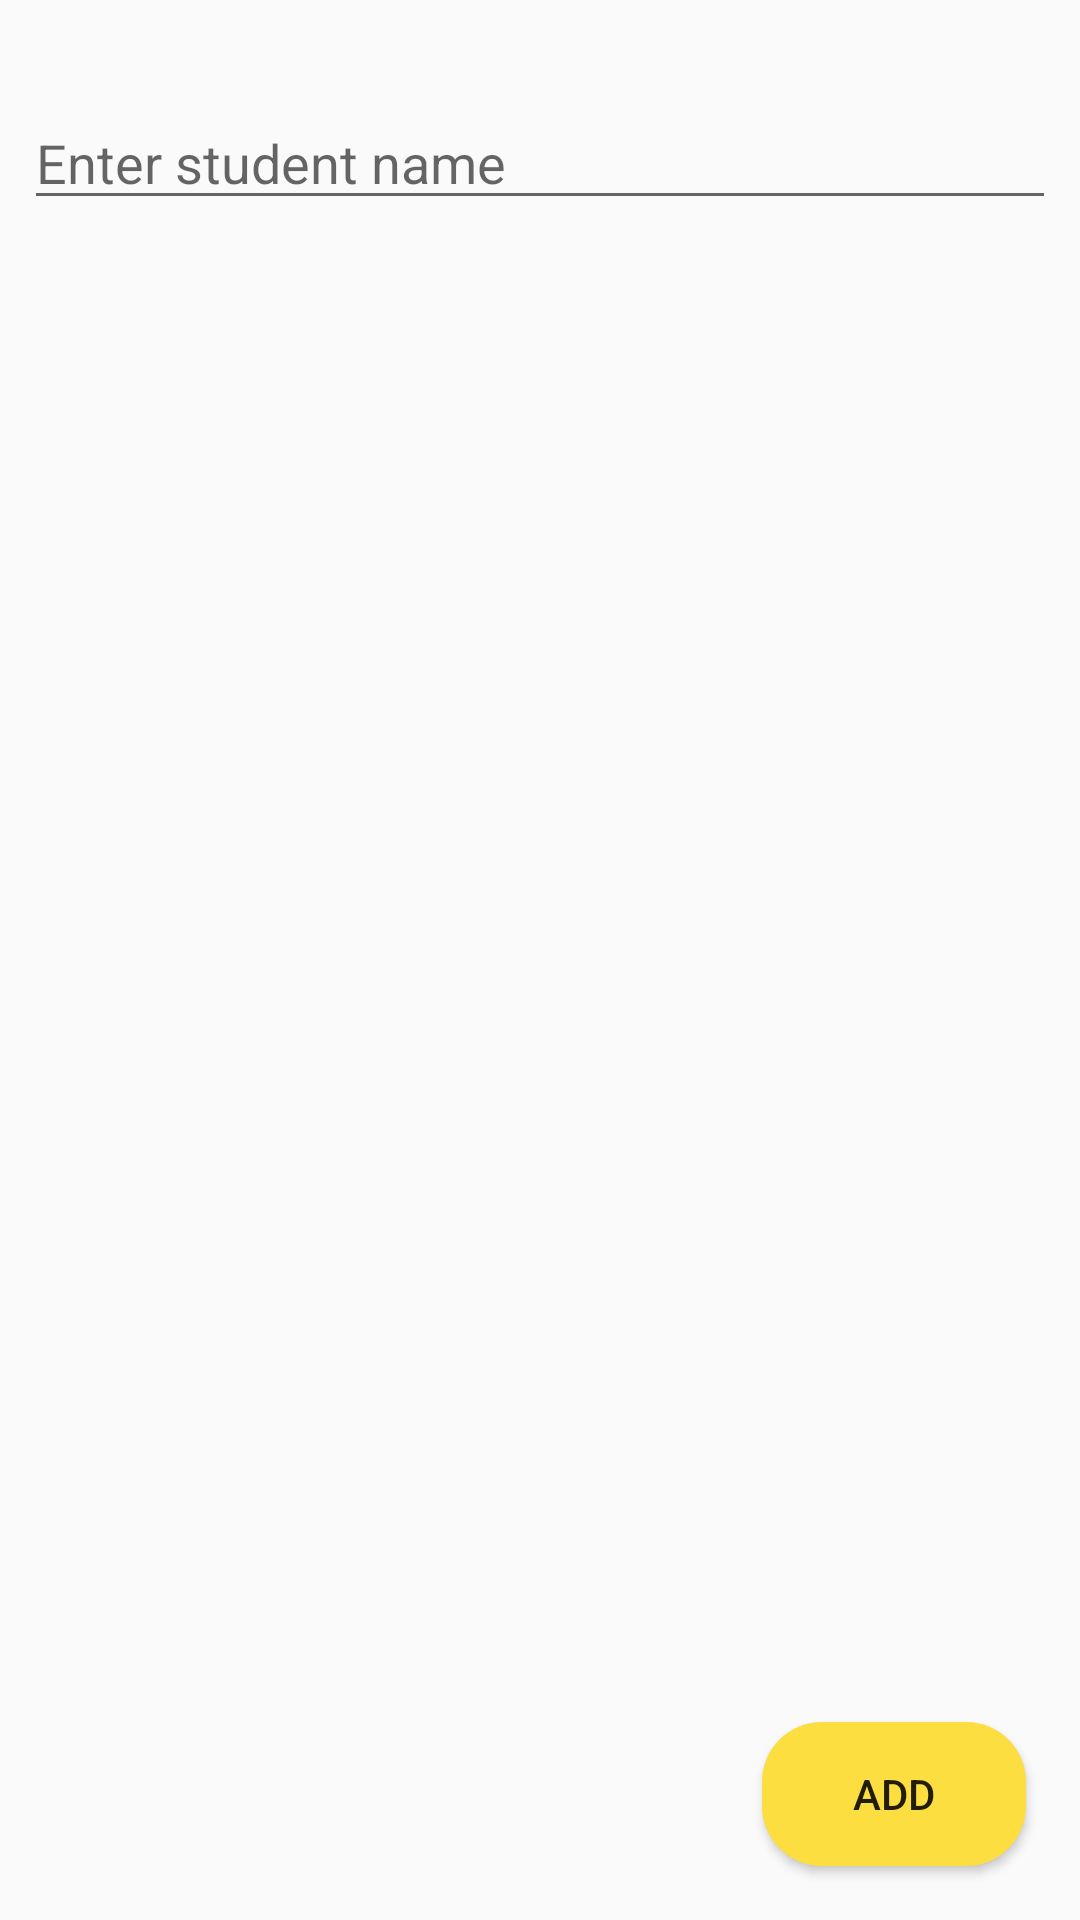

Layout XML and referenced resources for this Android screen:
<!-- AndroidManifest.xml: application theme AppTheme -->
<!-- res/layout/activity_student_add.xml -->
<?xml version="1.0" encoding="utf-8"?>
<androidx.constraintlayout.widget.ConstraintLayout xmlns:android="http://schemas.android.com/apk/res/android"
    xmlns:app="http://schemas.android.com/apk/res-auto"
    xmlns:tools="http://schemas.android.com/tools"
    android:id="@+id/main"
    android:layout_width="match_parent"
    android:layout_height="match_parent"
    tools:context=".StudentAddActivity">

    <EditText
        android:id="@+id/student_name"
        android:layout_width="match_parent"
        android:layout_height="wrap_content"
        android:layout_marginStart="8dp"
        android:layout_marginTop="32dp"
        android:layout_marginEnd="8dp"
        android:hint="@string/enter_student_name"
        app:layout_constraintEnd_toEndOf="parent"
        app:layout_constraintStart_toStartOf="parent"
        app:layout_constraintTop_toTopOf="parent" />

    <Button
        android:id="@+id/add_student"
        android:layout_width="wrap_content"
        android:layout_height="wrap_content"
        android:layout_marginEnd="18dp"
        android:layout_marginBottom="18dp"
        android:background="@drawable/button_blue"
        android:text="@string/add"
        app:layout_constraintBottom_toBottomOf="parent"
        app:layout_constraintEnd_toEndOf="parent" />

</androidx.constraintlayout.widget.ConstraintLayout>
<!-- resources referenced by this layout -->
<resources>
  <!-- drawable button_blue (drawable) -->
  <?xml version="1.0" encoding="utf-8"?>
  <shape xmlns:android="http://schemas.android.com/apk/res/android">
      <solid android:color="@color/blue"/>
      <corners android:radius="20dp"/>
  
  </shape>
  <string name="add">Add</string>
  <string name="enter_student_name">Enter student name</string>
  <style name="AppTheme" parent="Theme.AppCompat.Light.NoActionBar">
          <item name="colorPrimaryDark">@color/light_pink</item>
      </style>
  <color name="blue">#FDDE40</color>
  <color name="light_pink">#DCF0FF</color>
</resources>
